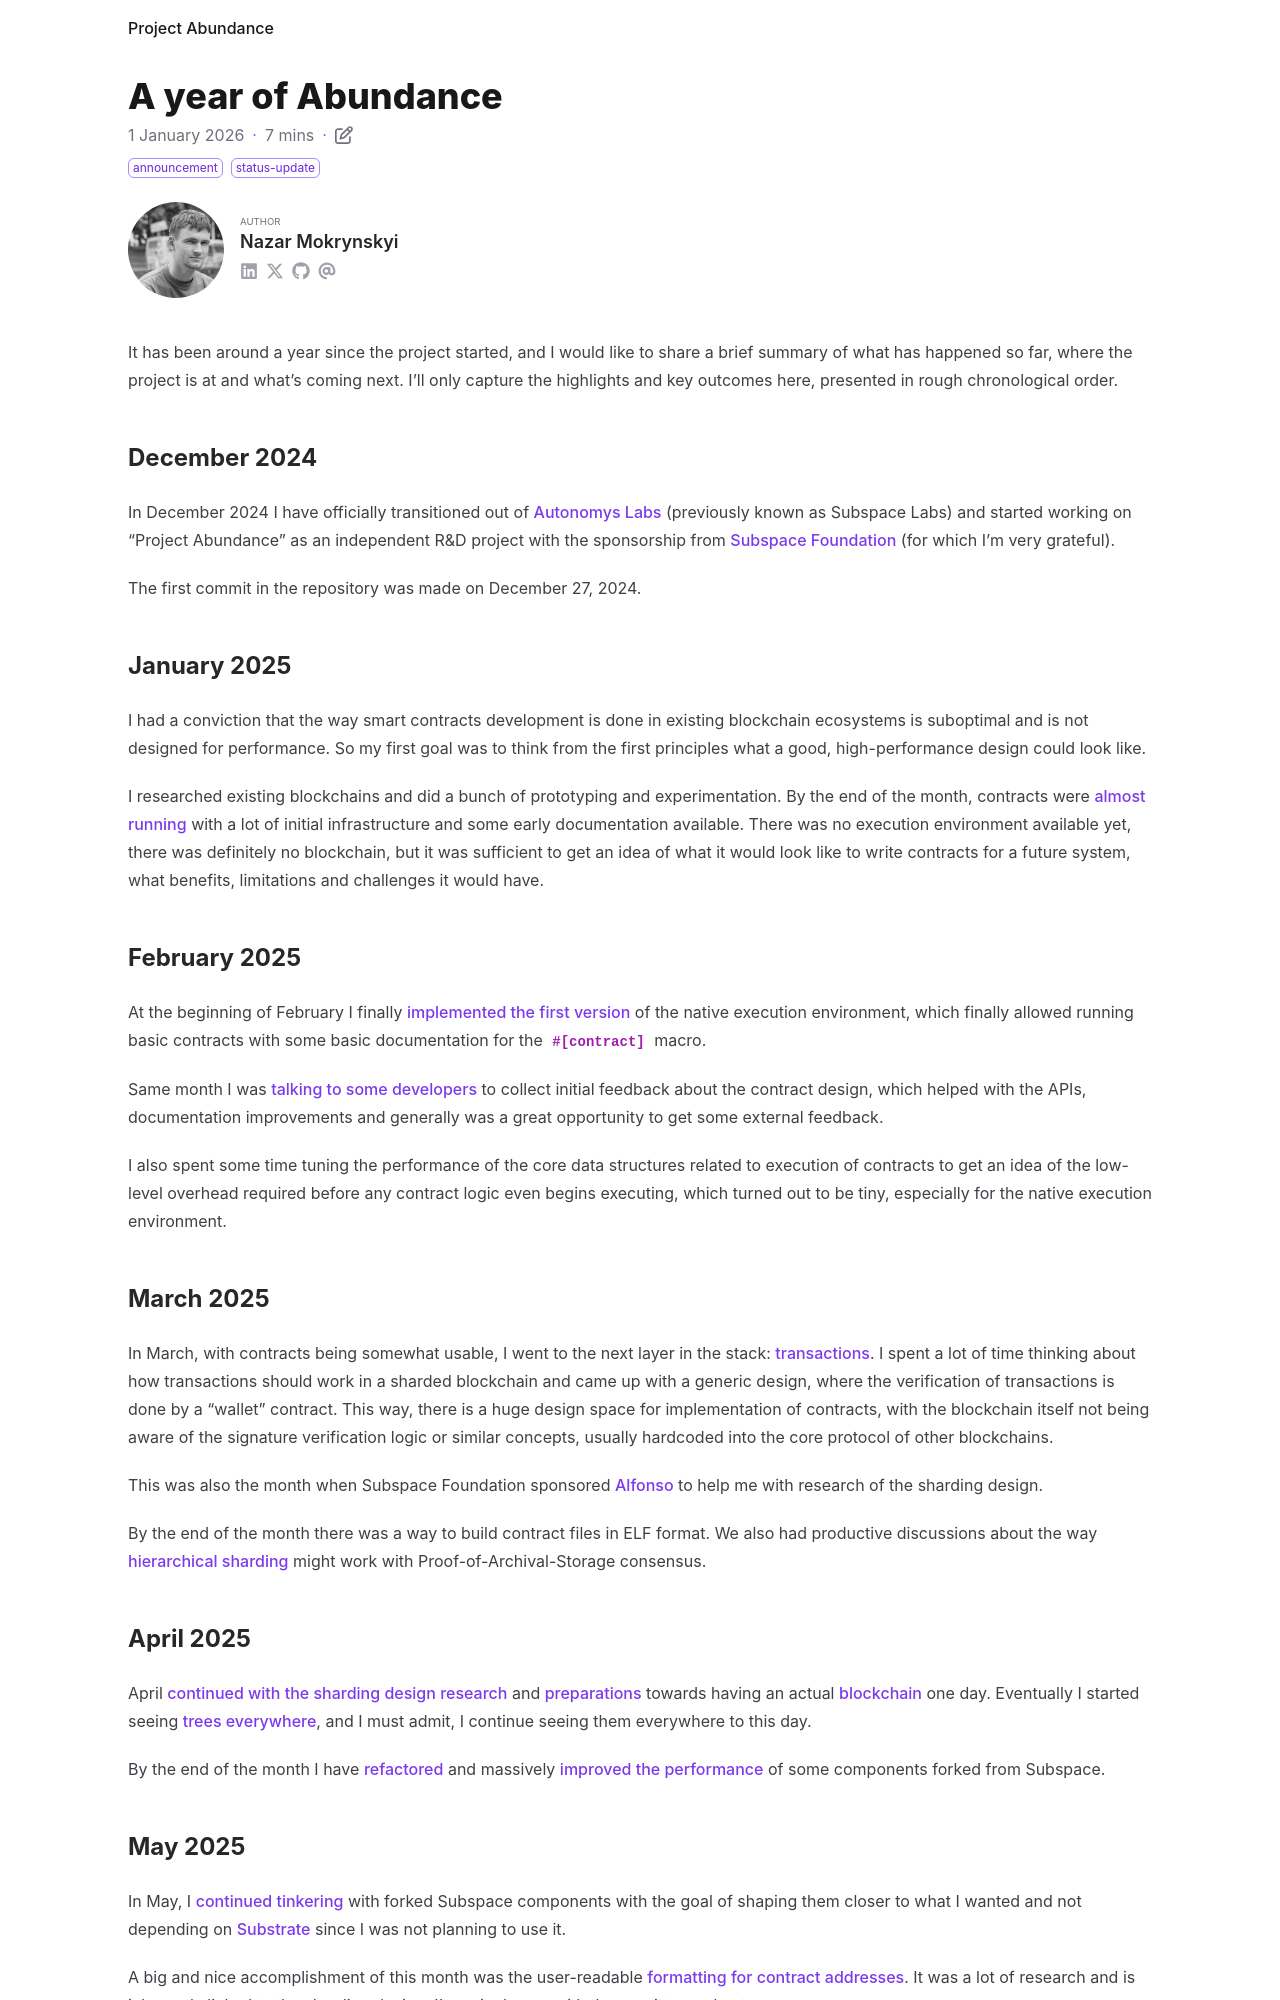

repository: nazar-pc/abundance · page: blog/2026-01-01-a-year-of-abundance/index.html · generator: mdbook

---
title: A year of Abundance
date: 2026-01-01
draft: false
description: A brief recap of what has happened to the project in the past year
tags: [ announcement, status-update ]
authors: [ nazar-pc ]
---

It has been around a year since the project started, and I would like to share a brief summary of what has happened so
far, where the project is at and what's coming next. I'll only capture the highlights and key outcomes here, presented
in rough chronological order.

<!--more-->

## December 2024

In December 2024 I have officially transitioned out of [Autonomys Labs] (previously known as Subspace Labs) and started
working on "Project Abundance" as an independent R&D project with the sponsorship from [Subspace Foundation] (for which
I'm very grateful).

[Autonomys Labs]: https://www.autonomys.xyz/

[Subspace Foundation]: https://subspace.foundation/

The first commit in the repository was made on December 27, 2024.

## January 2025

I had a conviction that the way smart contracts development is done in existing blockchain ecosystems is suboptimal and
is not designed for performance. So my first goal was to think from the first principles what a good, high-performance
design could look like.

I researched existing blockchains and did a bunch of prototyping and experimentation. By the end of the month, contracts
were [almost running] with a lot of initial infrastructure and some early documentation available. There was no
execution environment available yet, there was definitely no blockchain, but it was sufficient to get an idea of what it
would look like to write contracts for a future system, what benefits, limitations and challenges it would have.

[almost running]: ../2025-01-30-contracts-are-almost-running

## February 2025

At the beginning of February I finally [implemented the first version] of the native execution environment, which
finally allowed running basic contracts with some basic documentation for the `#[contract]` macro.

[implemented the first version]: ../2025-02-07-contracts-are-actually-running

Same month I was [talking to some developers] to collect initial feedback about the contract design, which helped with
the APIs, documentation improvements and generally was a great opportunity to get some external feedback.

[talking to some developers]: ../2025-02-14-initial-developer-feedback

I also spent some time tuning the performance of the core data structures related to execution of contracts to get an
idea of the low-level overhead required before any contract logic even begins executing, which turned out to be tiny,
especially for the native execution environment.

## March 2025

In March, with contracts being somewhat usable, I went to the next layer in the stack: [transactions]. I spent a lot of
time thinking about how transactions should work in a sharded blockchain and came up with a generic design, where the
verification of transactions is done by a "wallet" contract. This way, there is a huge design space for implementation
of contracts, with the blockchain itself not being aware of the signature verification logic or similar concepts,
usually hardcoded into the core protocol of other blockchains.

[transactions]: ../2025-03-02-transactions

This was also the month when Subspace Foundation sponsored [Alfonso] to help me with research of the sharding design.

[Alfonso]: https://www.adlrocha.com/

By the end of the month there was a way to build contract files in ELF format. We also had productive discussions about
the way [hierarchical sharding] might work with Proof-of-Archival-Storage consensus.

[hierarchical sharding]: ../2025-03-31-hierarchical-subspace-protocol

## April 2025

April [continued with the sharding design research] and [preparations] towards having an actual [blockchain] one day.
Eventually I started seeing [trees everywhere], and I must admit, I continue seeing them everywhere to this day.

[continued with the sharding design research]: ../2025-04-07-merged-farming

[preparations]: ../2025-04-07-preparing-for-blockchain

[blockchain]: ../2025-04-08-we-are-building-a-blockchain

[trees everywhere]: ../2025-04-14-trees-everywhere

By the end of the month I have [refactored] and massively [improved the performance] of some components forked from
Subspace.

[improved the performance]: ../2025-04-20-very-fast-archiving

[refactored]: ../2025-04-28-subspace-codebase-refactoring
